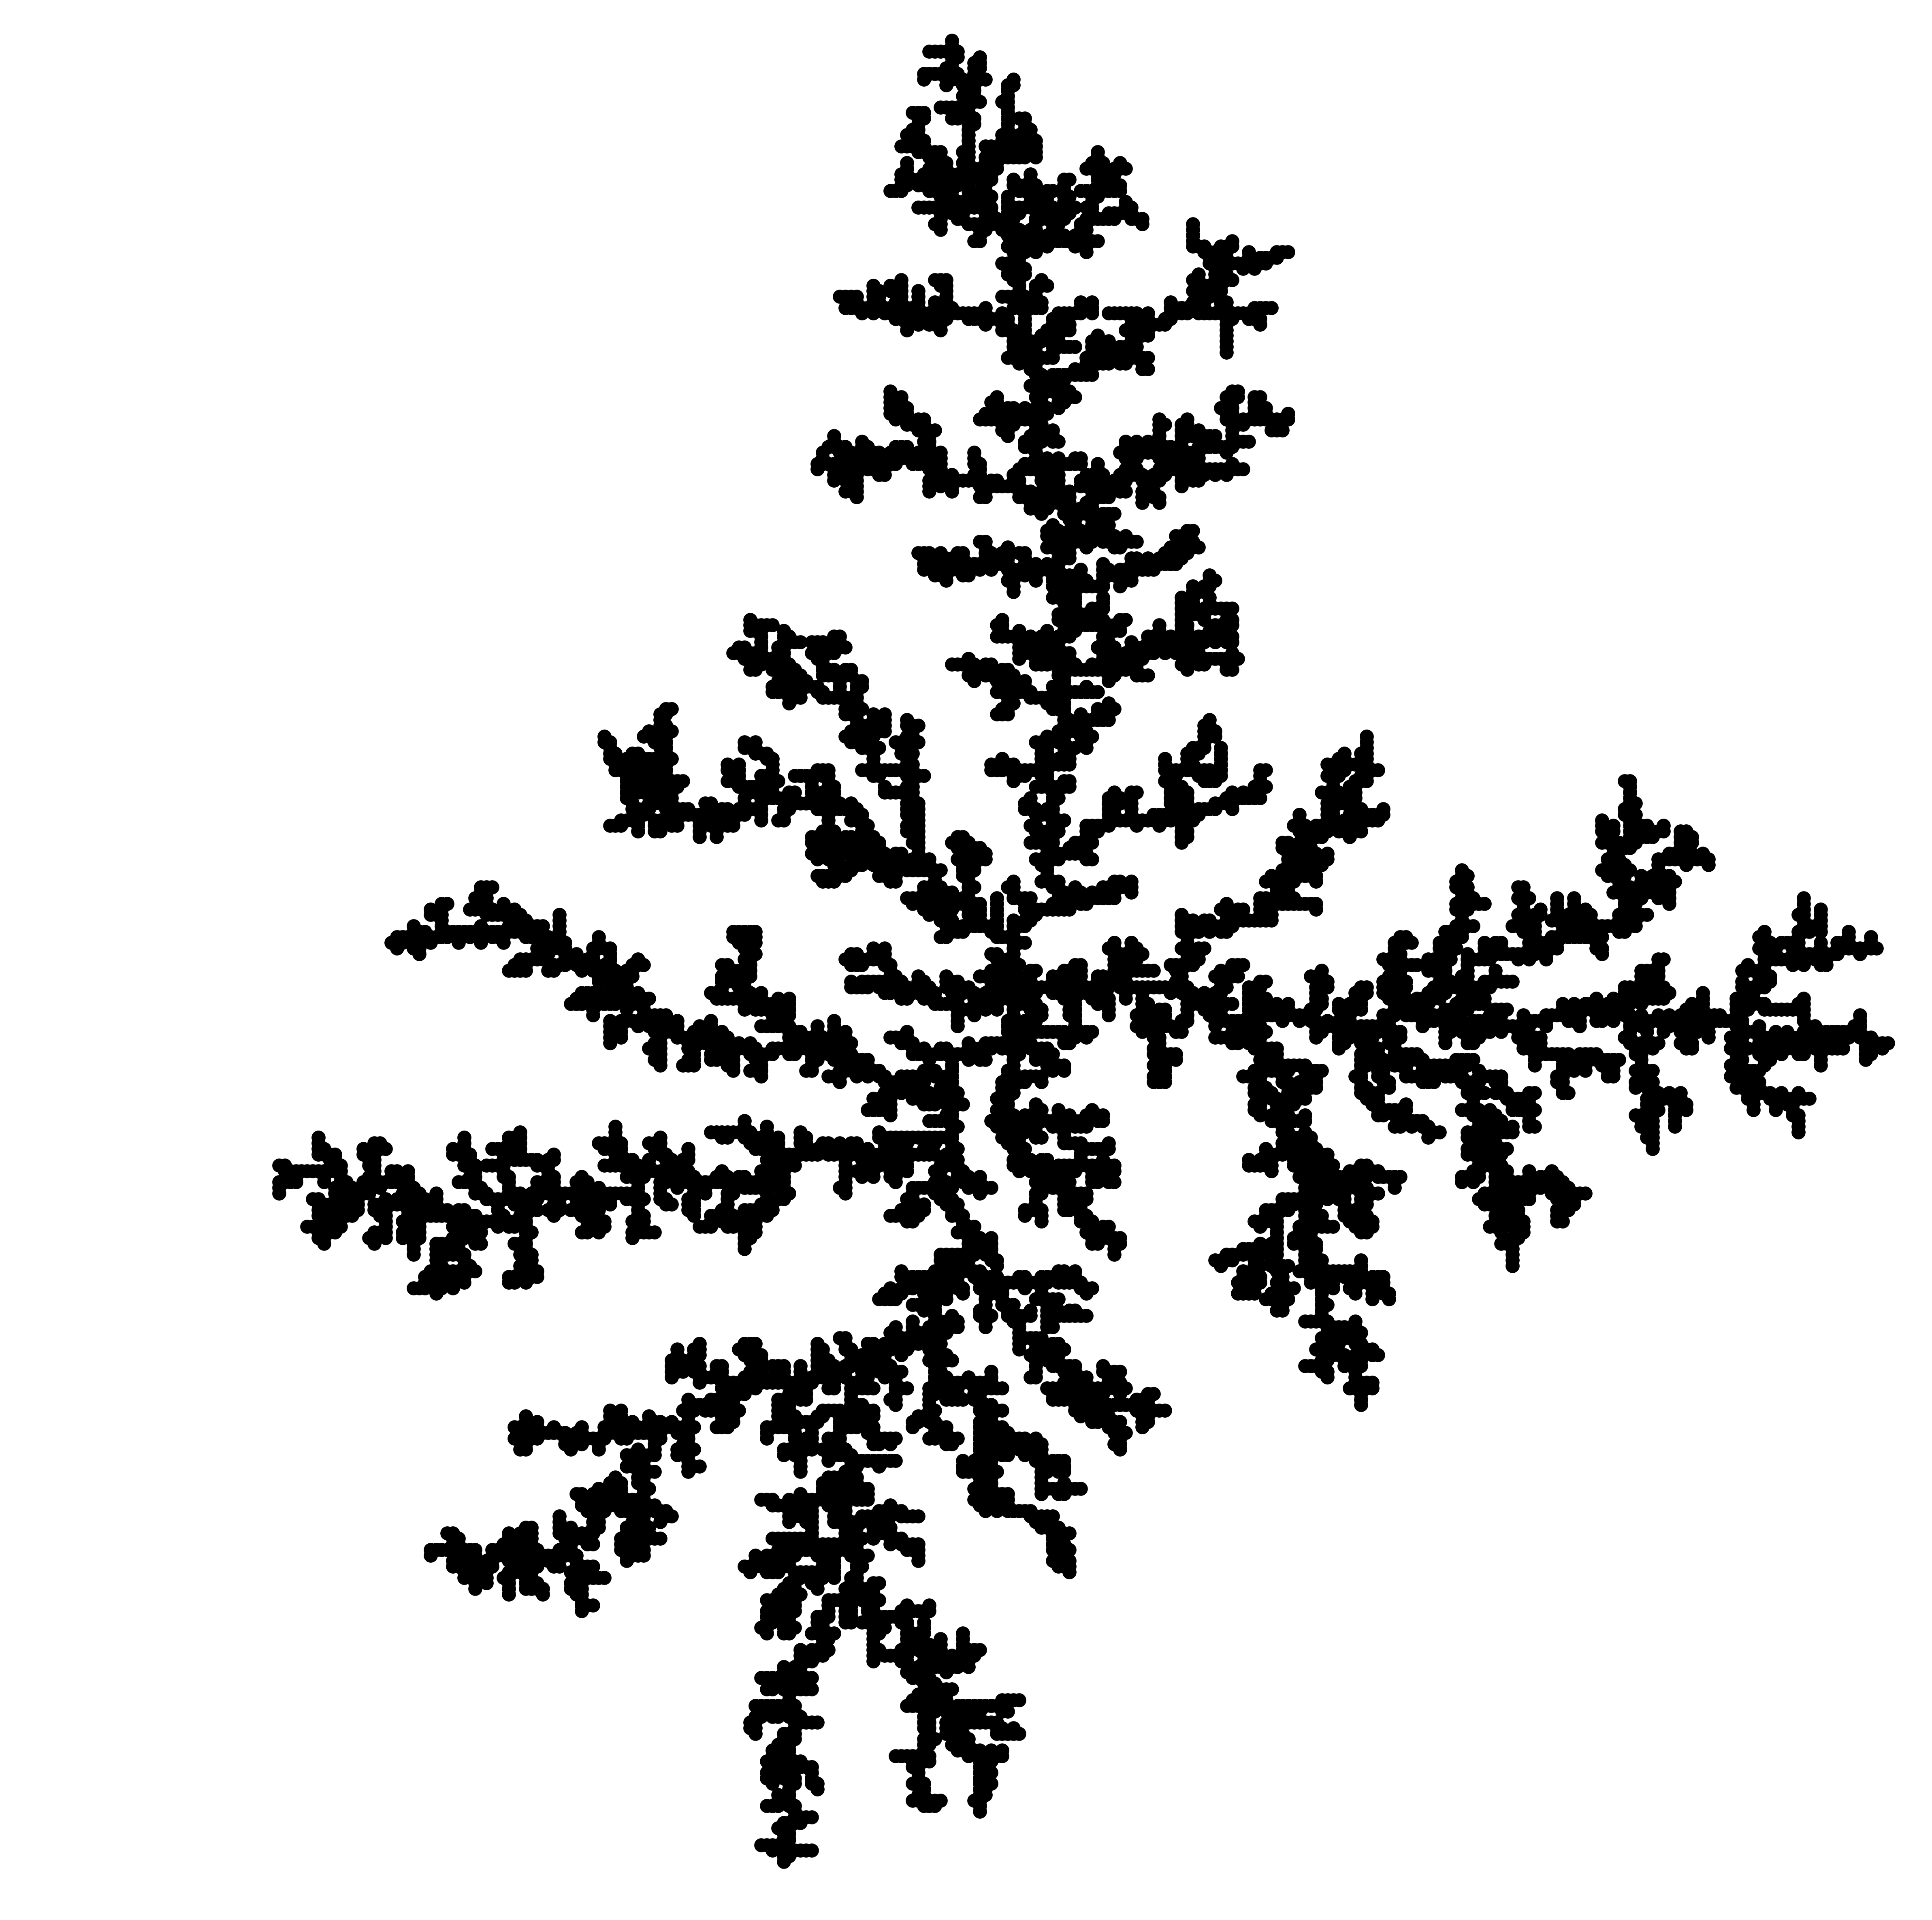

Source data for this figure (header and first rows):
number, x, y
1, 0, 0
2, -1, 0
3, 1, 0
4, 0, -1
5, 0, -2
6, -2, 0
7, 0, -3
8, 1, -1
9, -2, 1
10, 2, -1
11, 0, -4
12, -3, 0
13, -1, 1
14, 0, -5
15, 1, -5
16, -2, 2
17, 0, -6
18, 3, -1
19, -1, -5
20, -3, -1
21, 1, 1
22, 1, 2
23, -4, -1
24, 0, -7
25, -2, 3
26, -5, -1
27, 1, -7
28, -3, 1
29, 0, -8
30, 2, 1
31, 3, 1
32, 2, 2
33, -1, 3
34, -1, -4
35, 0, 3
36, -1, -6
37, 2, -5
38, -1, 4
39, 3, -2
40, -1, -8
41, -4, 0
42, 2, -4
43, 2, -6
44, -4, 1
45, 1, 3
46, -2, -8
47, 3, 2
48, 4, 1
49, 4, -2
50, -3, -8
51, -1, 5
52, 4, 2
53, -4, -8
54, 2, -7
55, 3, -6
56, 1, -8
57, -3, -2
58, 5, 2
59, 4, -1
60, 6, 2
... 8,940 more rows
